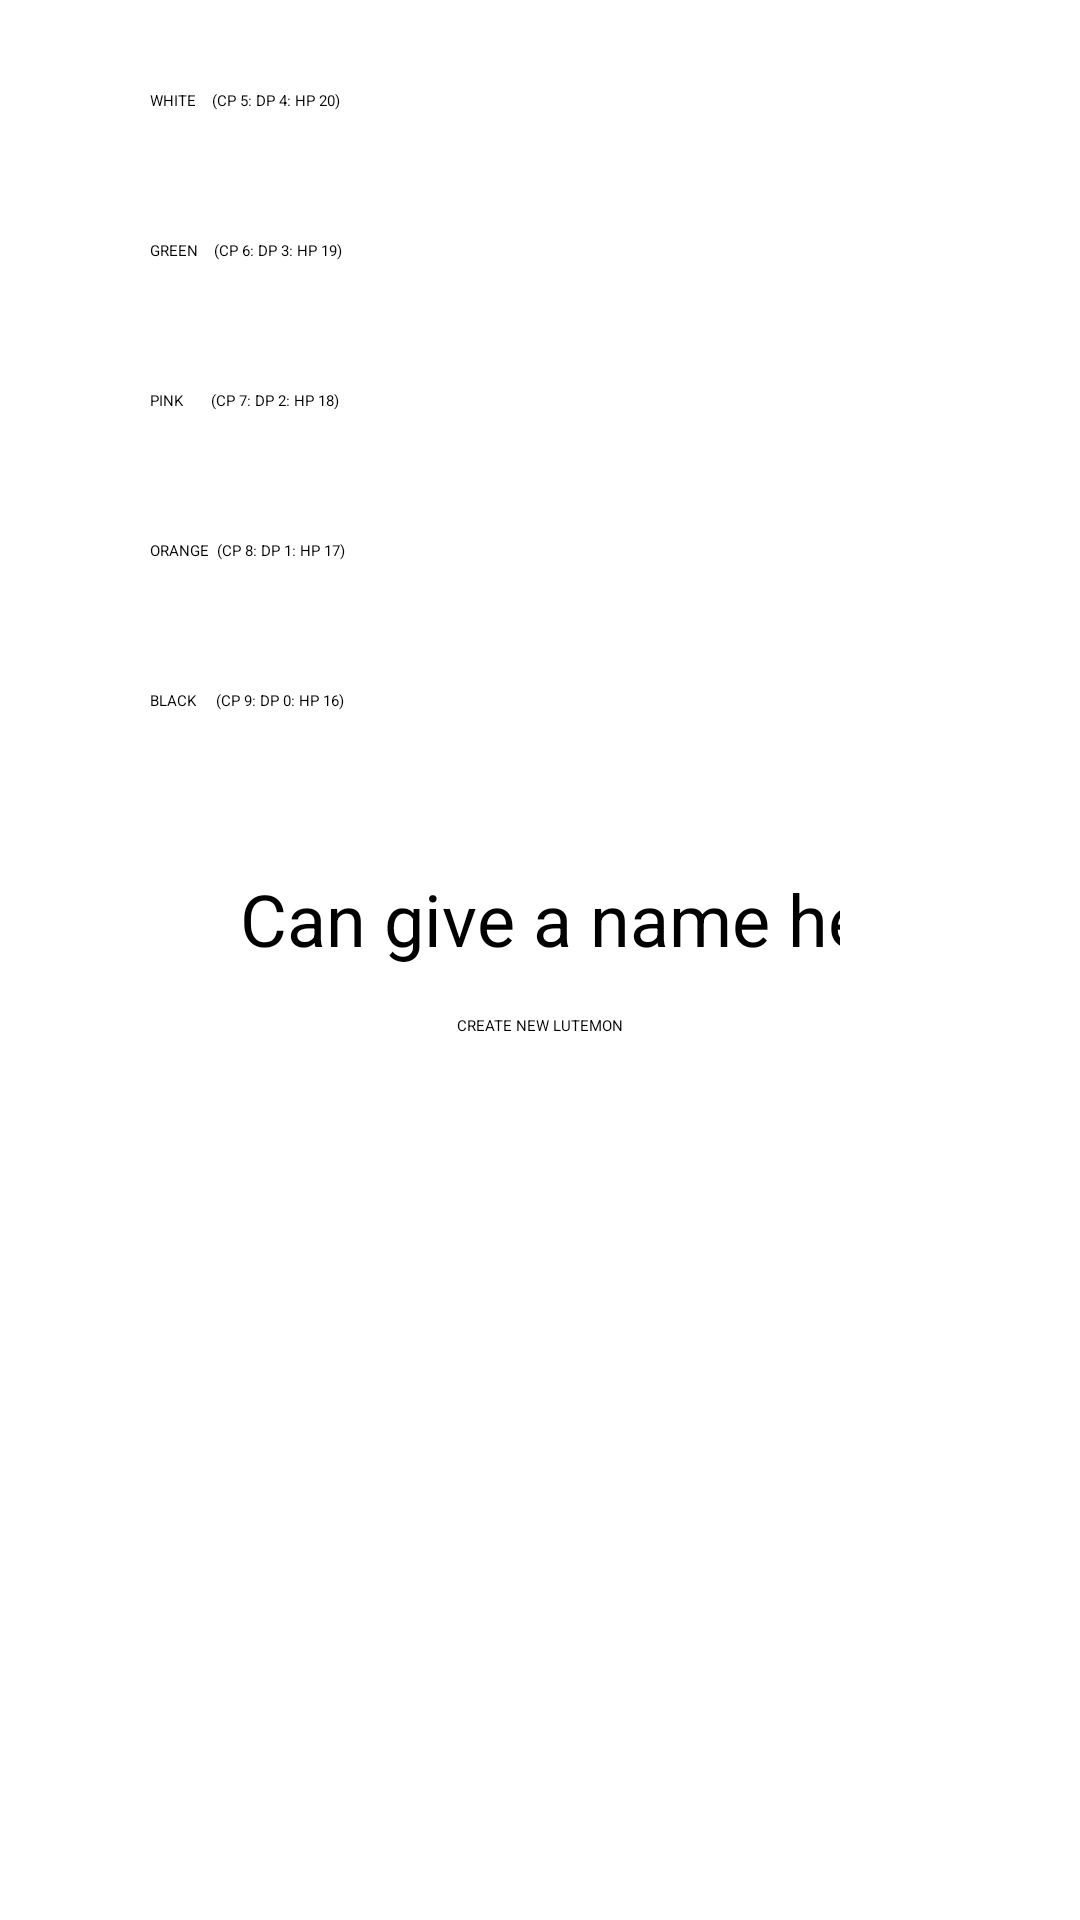

The Android layout XML behind this screen, and the referenced resources:
<!-- AndroidManifest.xml: application theme Theme.Lutemon -->
<!-- res/layout/activity_create.xml -->
<?xml version="1.0" encoding="utf-8"?>
<androidx.constraintlayout.widget.ConstraintLayout xmlns:android="http://schemas.android.com/apk/res/android"
    xmlns:app="http://schemas.android.com/apk/res-auto"
    xmlns:tools="http://schemas.android.com/tools"
    android:layout_width="match_parent"
    android:layout_height="match_parent"
    tools:context=".CreateActivity">

    <LinearLayout
        android:id="@+id/linearLayout"
        android:layout_width="match_parent"
        android:layout_height="wrap_content"
        android:orientation="horizontal"
        android:paddingStart="50dp"
        android:paddingEnd="50dp"
        android:paddingBottom="10dp"
        android:paddingTop="30dp"
        app:layout_constraintEnd_toEndOf="parent"
        app:layout_constraintStart_toStartOf="parent"
        app:layout_constraintTop_toTopOf="parent">

        <RadioGroup
            android:id="@+id/radioGroup"
            android:layout_width="0dp"
            android:layout_height="wrap_content"
            android:layout_weight="4">
            <RadioButton
                android:id="@+id/whiteButton"
                android:layout_width="match_parent"
                android:layout_height="@dimen/height_create"
                android:text="WHITE    (CP 5: DP 4: HP 20)"
                tools:ignore="HardcodedText" />

            <RadioButton
                android:id="@+id/greenButton"
                android:layout_width="match_parent"
                android:layout_height="@dimen/height_create"
                android:text="GREEN    (CP 6: DP 3: HP 19)" />

            <RadioButton
                android:id="@+id/pinkButton"
                android:layout_width="match_parent"
                android:layout_height="@dimen/height_create"
                android:text="PINK       (CP 7: DP 2: HP 18)" />

            <RadioButton
                android:id="@+id/orangeButton"
                android:layout_width="match_parent"
                android:layout_height="@dimen/height_create"
                android:text="ORANGE  (CP 8: DP 1: HP 17)" />

            <RadioButton
                android:id="@+id/blackButton"
                android:layout_width="match_parent"
                android:layout_height="@dimen/height_create"
                android:text="BLACK     (CP 9: DP 0: HP 16)" />
        </RadioGroup>

        <LinearLayout
            android:layout_width="0dp"
            android:layout_height="match_parent"
            android:layout_weight="1"
            android:orientation="vertical">

            <ImageView
                android:id="@+id/imageView"
                android:layout_width="@dimen/height_create"
                android:layout_height="@dimen/height_create"
                android:layout_gravity="center"
                android:padding="5dp"
                app:srcCompat="@mipmap/white" />

            <ImageView
                android:id="@+id/imageView2"
                android:layout_width="@dimen/height_create"
                android:layout_height="@dimen/height_create"
                android:layout_gravity="center"
                android:padding="5dp"
                app:srcCompat="@mipmap/green_back" />

            <ImageView
                android:id="@+id/imageView3"
                android:layout_width="@dimen/height_create"
                android:layout_height="@dimen/height_create"
                android:layout_gravity="center"
                android:padding="5dp"
                app:srcCompat="@mipmap/pink_back" />

            <ImageView
                android:id="@+id/imageView4"
                android:layout_width="@dimen/height_create"
                android:layout_height="@dimen/height_create"
                android:layout_gravity="center"
                android:padding="5dp"
                app:srcCompat="@mipmap/oragne_back" />

            <ImageView
                android:id="@+id/imageView5"
                android:layout_width="@dimen/height_create"
                android:layout_height="@dimen/height_create"
                android:layout_gravity="center"
                android:padding="5dp"
                app:srcCompat="@mipmap/black_back" />
        </LinearLayout>

    </LinearLayout>

    <EditText
        android:id="@+id/etName"
        android:layout_width="match_parent"
        android:layout_height="wrap_content"
        android:layout_marginStart="80dp"
        android:layout_marginEnd="80dp"
        android:inputType="text"
        android:hint="@string/give_me_epic_name"
        android:textSize="24sp"
        app:layout_constraintEnd_toEndOf="parent"
        app:layout_constraintStart_toStartOf="parent"
        app:layout_constraintTop_toBottomOf="@id/linearLayout"
        tools:ignore="Autofill" />

    <Button
        android:id="@+id/btnCreate"
        android:layout_width="wrap_content"
        android:layout_height="wrap_content"
        android:layout_marginTop="16dp"
        android:text="@string/create_new_lutemon"
        app:layout_constraintEnd_toEndOf="parent"
        app:layout_constraintHorizontal_bias="0.5"
        app:layout_constraintStart_toStartOf="parent"
        app:layout_constraintTop_toBottomOf="@+id/etName" />

    <ImageView
        android:id="@+id/imageViewTemp"
        android:layout_width="100dp"
        android:layout_height="100dp"
        android:layout_marginTop="8dp"
        android:padding="5dp"
        android:visibility="invisible"
        app:layout_constraintEnd_toEndOf="parent"
        app:layout_constraintStart_toStartOf="parent"
        app:layout_constraintTop_toBottomOf="@+id/btnCreate"
        app:srcCompat="@drawable/ic_launcher_foreground" />

</androidx.constraintlayout.widget.ConstraintLayout>
<!-- resources referenced by this layout -->
<resources>
  <dimen name="height_create">50dp</dimen>
  <!-- mipmap black_back: png bitmap (mipmap-hdpi, 40952 bytes) -->
  <!-- mipmap green_back: png bitmap (mipmap-hdpi, 34100 bytes) -->
  <!-- mipmap oragne_back: png bitmap (mipmap-hdpi, 34112 bytes) -->
  <!-- mipmap pink_back: png bitmap (mipmap-hdpi, 34123 bytes) -->
  <!-- mipmap white: png bitmap (mipmap-hdpi, 43892 bytes) -->
  <string name="create_new_lutemon">CREATE NEW LUTEMON</string>
  <string name="give_me_epic_name">Can give a name here</string>
</resources>
